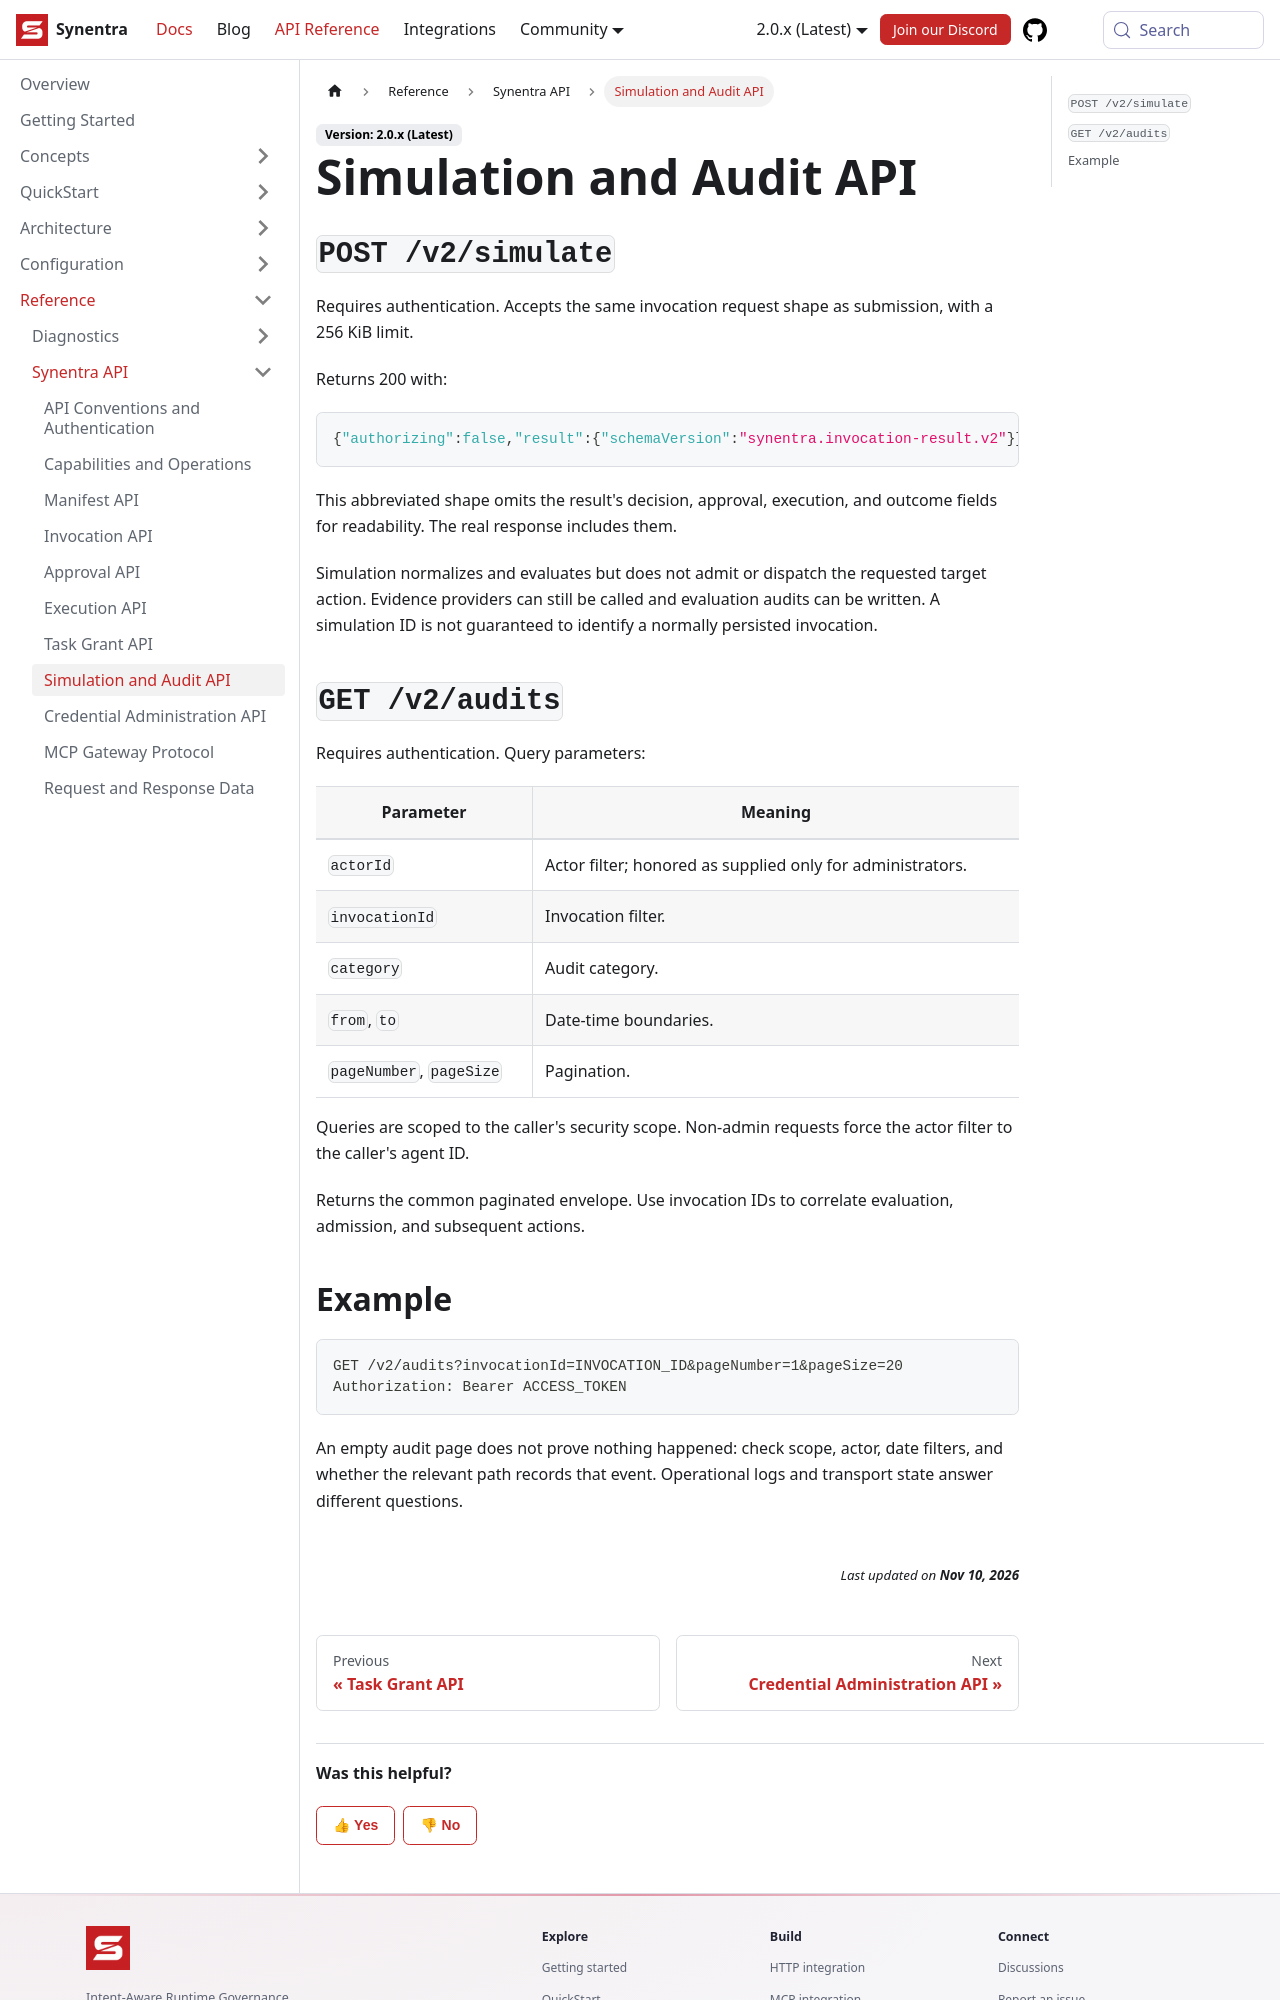

repository: synentra/website · page: docs/reference/api/simulation-and-audits/index.html · generator: docusaurus

---
id: "simulation-and-audits"
title: "Simulation and Audit API"
sidebar_position: 8
slug: "simulation-and-audits"
description: "Simulation and Audit API — Synentra v2 documentation."
---

## `POST /v2/simulate`

Requires authentication. Accepts the same invocation request shape as submission, with a 256 KiB limit.

Returns 200 with:

```json
{"authorizing":false,"result":{"schemaVersion":"synentra.invocation-result.v2"}}
```

This abbreviated shape omits the result's decision, approval, execution, and outcome fields for readability. The real response includes them.

Simulation normalizes and evaluates but does not admit or dispatch the requested target action. Evidence providers can still be called and evaluation audits can be written. A simulation ID is not guaranteed to identify a normally persisted invocation.

## `GET /v2/audits`

Requires authentication. Query parameters:

| Parameter | Meaning |
| --- | --- |
| `actorId` | Actor filter; honored as supplied only for administrators. |
| `invocationId` | Invocation filter. |
| `category` | Audit category. |
| `from`, `to` | Date-time boundaries. |
| `pageNumber`, `pageSize` | Pagination. |

Queries are scoped to the caller's security scope. Non-admin requests force the actor filter to the caller's agent ID.

Returns the common paginated envelope. Use invocation IDs to correlate evaluation, admission, and subsequent actions.
